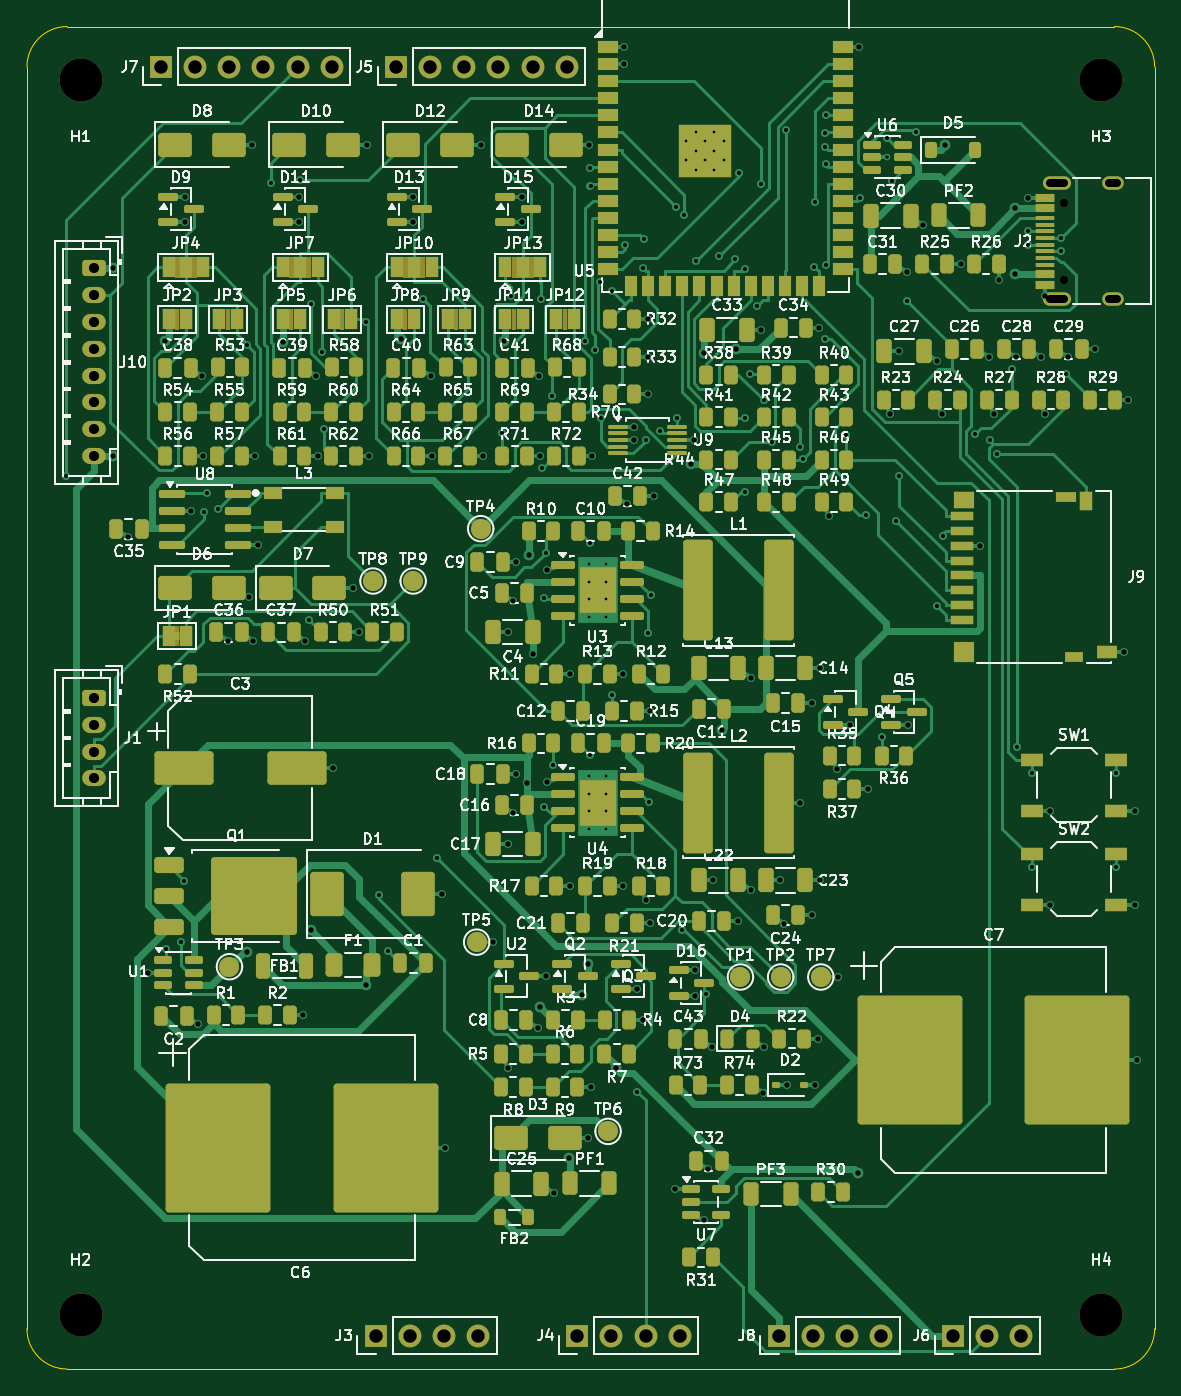
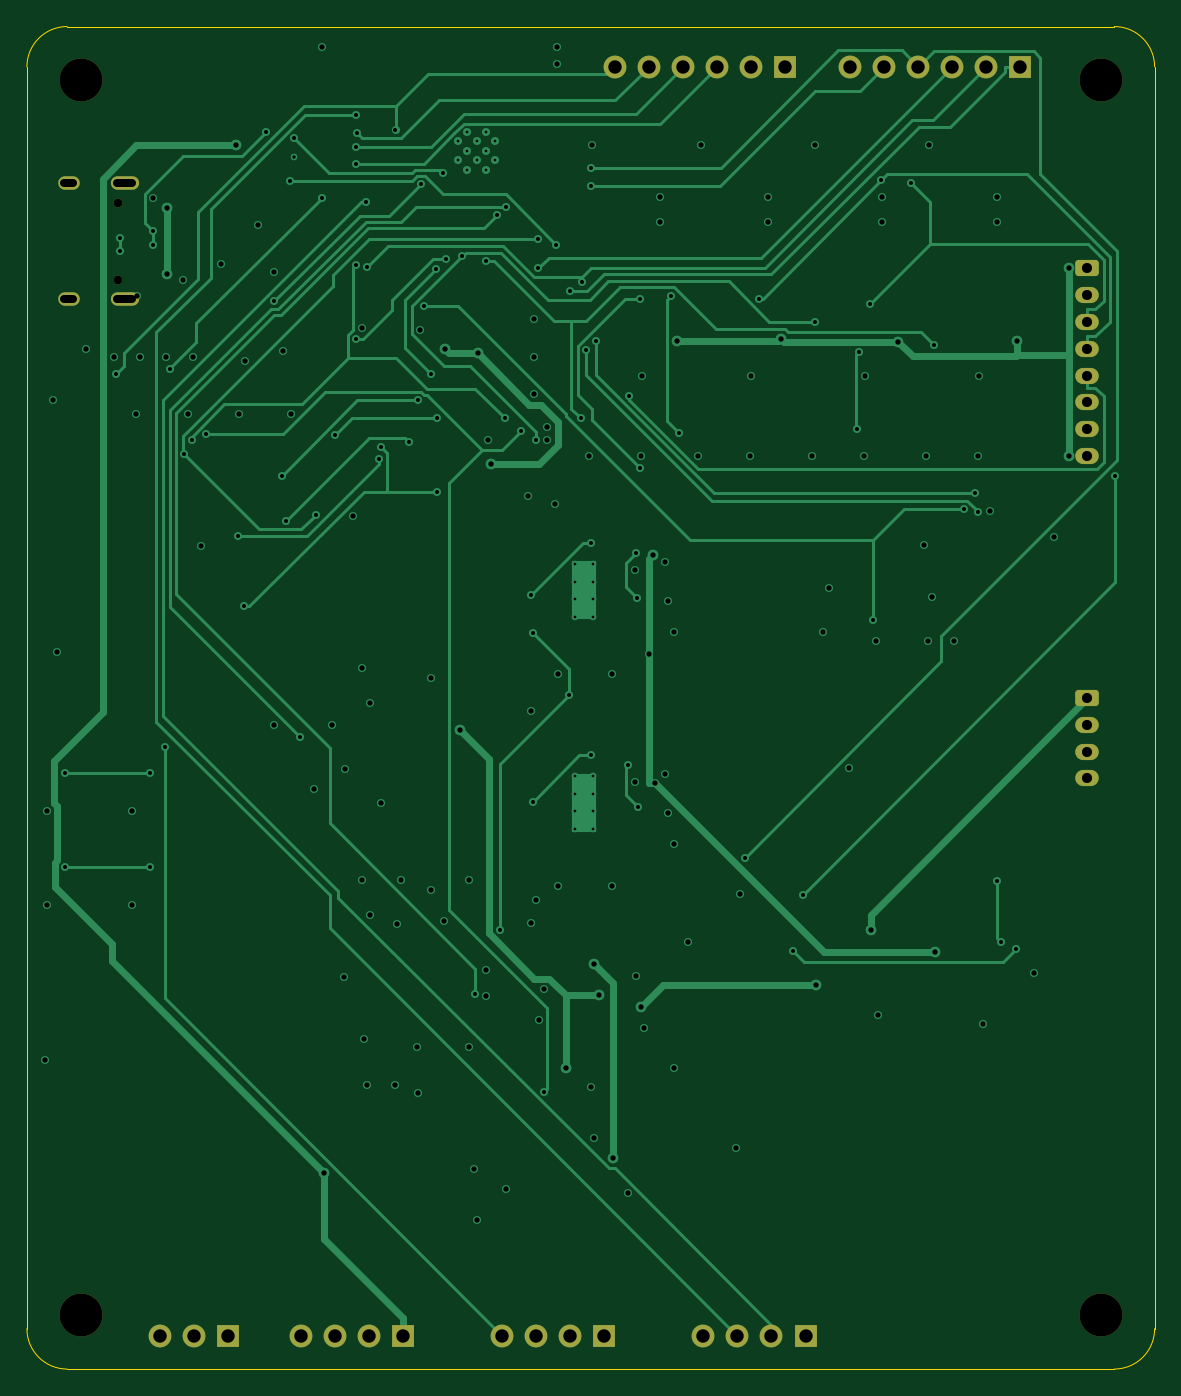
Circuit board: 13 layer files. Board 84.0 x 100.0 mm.
- bottom_copper: esp32s3-can-sd-logger-B_Cu.gbr (29643 bytes)
- bottom_mask: esp32s3-can-sd-logger-B_Mask.gbr (2783 bytes)
- paste: esp32s3-can-sd-logger-B_Paste.gbr (464 bytes)
- bottom_silk: esp32s3-can-sd-logger-B_Silkscreen.gbr (2793 bytes)
- outline: esp32s3-can-sd-logger-Edge_Cuts.gbr (916 bytes)
- top_copper: esp32s3-can-sd-logger-F_Cu.gbr (96935 bytes)
- top_mask: esp32s3-can-sd-logger-F_Mask.gbr (23531 bytes)
- paste: esp32s3-can-sd-logger-F_Paste.gbr (18518 bytes)
- top_silk: esp32s3-can-sd-logger-F_Silkscreen.gbr (345209 bytes)
- inner_copper: esp32s3-can-sd-logger-In1_Cu.gbr (242575 bytes)
- inner_copper: esp32s3-can-sd-logger-In2_Cu.gbr (340888 bytes)
- drill: esp32s3-can-sd-logger-NPTH.drl (469 bytes)
- drill: esp32s3-can-sd-logger-PTH.drl (5524 bytes)

=== bottom_copper: esp32s3-can-sd-logger-B_Cu.gbr (29643 bytes, source omitted) ===
=== bottom_mask: esp32s3-can-sd-logger-B_Mask.gbr (2783 bytes, source withheld) ===
=== paste: esp32s3-can-sd-logger-B_Paste.gbr ===
%TF.GenerationSoftware,KiCad,Pcbnew,9.0.5*%
%TF.CreationDate,2026-08-11T20:09:23-04:00*%
%TF.ProjectId,esp32s3-can-sd-logger,65737033-3273-4332-9d63-616e2d73642d,rev?*%
%TF.SameCoordinates,Original*%
%TF.FileFunction,Paste,Bot*%
%TF.FilePolarity,Positive*%
%FSLAX46Y46*%
G04 Gerber Fmt 4.6, Leading zero omitted, Abs format (unit mm)*
G04 Created by KiCad (PCBNEW 9.0.5) date 2026-08-11 20:09:23*
%MOMM*%
%LPD*%
G01*
G04 APERTURE LIST*
G04 APERTURE END LIST*
M02*

=== bottom_silk: esp32s3-can-sd-logger-B_Silkscreen.gbr (2793 bytes, source withheld) ===
=== outline: esp32s3-can-sd-logger-Edge_Cuts.gbr ===
%TF.GenerationSoftware,KiCad,Pcbnew,9.0.5*%
%TF.CreationDate,2026-08-11T20:09:24-04:00*%
%TF.ProjectId,esp32s3-can-sd-logger,65737033-3273-4332-9d63-616e2d73642d,rev?*%
%TF.SameCoordinates,Original*%
%TF.FileFunction,Profile,NP*%
%FSLAX46Y46*%
G04 Gerber Fmt 4.6, Leading zero omitted, Abs format (unit mm)*
G04 Created by KiCad (PCBNEW 9.0.5) date 2026-08-11 20:09:24*
%MOMM*%
%LPD*%
G01*
G04 APERTURE LIST*
%TA.AperFunction,Profile*%
%ADD10C,0.100000*%
%TD*%
G04 APERTURE END LIST*
D10*
X84000000Y-97000000D02*
G75*
G02*
X81000000Y-100000000I-3000000J0D01*
G01*
X0Y-97000000D02*
X0Y-3000000D01*
X3000000Y-100000000D02*
G75*
G02*
X0Y-97000000I0J3000000D01*
G01*
X3000000Y0D02*
X81000000Y0D01*
X84000000Y-3000000D02*
X84000000Y-97000000D01*
X0Y-3000000D02*
G75*
G02*
X3000000Y0I3000000J0D01*
G01*
X81000000Y0D02*
G75*
G02*
X84000000Y-3000000I0J-3000000D01*
G01*
X81000000Y-100000000D02*
X3000000Y-100000000D01*
M02*

=== top_copper: esp32s3-can-sd-logger-F_Cu.gbr (96935 bytes, source omitted) ===
=== top_mask: esp32s3-can-sd-logger-F_Mask.gbr (23531 bytes, source omitted) ===
=== paste: esp32s3-can-sd-logger-F_Paste.gbr (18518 bytes, source omitted) ===
=== top_silk: esp32s3-can-sd-logger-F_Silkscreen.gbr (345209 bytes, source omitted) ===
=== inner_copper: esp32s3-can-sd-logger-In1_Cu.gbr (242575 bytes, source omitted) ===
=== inner_copper: esp32s3-can-sd-logger-In2_Cu.gbr (340888 bytes, source omitted) ===
=== drill: esp32s3-can-sd-logger-NPTH.drl ===
M48
; DRILL file {KiCad 9.0.5} date 2026-08-11T20:09:24-0400
; FORMAT={-:-/ absolute / metric / decimal}
; #@! TF.CreationDate,2026-08-11T20:09:24-04:00
; #@! TF.GenerationSoftware,Kicad,Pcbnew,9.0.5
; #@! TF.FileFunction,NonPlated,1,4,NPTH
FMAT,2
METRIC
; #@! TA.AperFunction,NonPlated,NPTH,ComponentDrill
T1C0.650
; #@! TA.AperFunction,NonPlated,NPTH,ComponentDrill
T2C3.200
%
G90
G05
T1
X77.25Y-13.11
X77.25Y-18.89
T2
X4.0Y-4.0
X4.0Y-96.0
X80.0Y-4.0
X80.0Y-96.0
M30

=== drill: esp32s3-can-sd-logger-PTH.drl (5524 bytes, source omitted) ===
